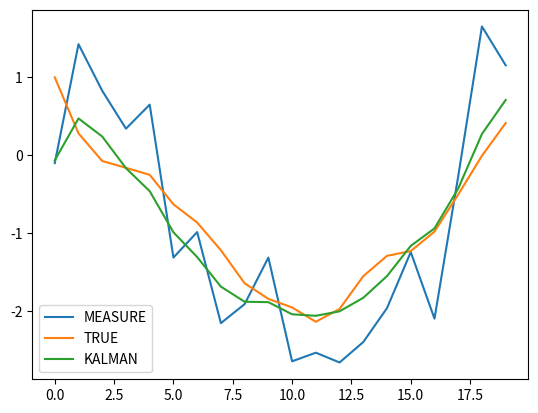

Reproduce this figure in Python.
# -*- coding: utf-8 -*-
"""
Created on Tue May 18 11:17:03 2021

@author: kst
"""

import numpy as np
from numpy import linalg
import matplotlib.pyplot as plt
import time

def kf_predict(X, P, A, Q, B, U):
    X = np.dot(A, X) + np.dot(B, U)
    P = np.dot(A, np.dot(P, A.T)) + Q
#    print(P)
#    print(np.dot(P, A.T))
    
    return(X,P) 
 
def kf_update(X, P, Y, H, R, K):
    IM = np.dot(H, X)

    IS = R + np.dot(H, np.dot(P, H.T))
    
    K = np.dot(P, np.dot(H.T, linalg.inv(IS)))

    X = X + np.dot(K, (Y-IM))
#    print(np.dot(H, P))
    P = P - np.dot(K, np.dot(H, P))
#    print(X)
#    print(np.dot(P, H.T))
    
    
    return (X,P,K)

def sys(A,X, B,u, w, C, v):
    x = np.dot(A,X) + B*u + B*w
    y = np.dot(C,X) + v
    yp = np.dot(C,X)
    
    return x,y,yp


n =3
np.random.seed(1)

A = np.array([[1.1269 ,  -0.4940,    0.1129], 
              [1.0000 ,   0 ,  0 ], 
              [0 ,   1.00,    0] ])
    

B = np.array([ -0.3832,  0.5919, 0.5191]).reshape(3,1)

C = np.array([1, 0 ,0]).reshape(1,3)

H=C


K = np.eye(n)
I=20
D = 0;

Q = 0.1
R= 1

t = np.arange(I)
u = np.sin(t/5)

w = np.sqrt(Q)*np.random.randn(len(t),1)
v = np.sqrt(R)*np.random.randn(len(t),1)
x = np.array([1,2,3])
X = x.reshape(n,1)
true = []
meas = []
STATE = []
for i,j in enumerate(u):
    state, measure, TRUE = sys(A,X,B,j,w[i],C,v[i].reshape(1,1))
    X = state
    STATE.append(state.reshape(3,))
    true.append(TRUE)
    meas.append(measure)
    
M = 0
ST = np.array(STATE)
#ST = ST[:,M]
#plt.plot(ST, label = 'STATE')
#    
ME = np.array(meas)[:,0]
plt.plot(ME, label = 'MEASURE')


TRUE = np.array(true)[:,0]
plt.plot(TRUE, label = 'TRUE')


X = x.reshape(n,1)
P = 10*np.eye(n)

x_est = []
st = time.time()
for i in range(I):
    X, P = kf_predict(X,P,A,Q,B,u[i])
#    print(P)

    X,P,K = kf_update(X,P,meas[i],C,R,K)
    x_est.append(X.reshape(3,))
#    print(X)
    

sl = time.time()

x = np.array(x_est)[:,M]
x = x.reshape(I,1)
plt.plot(x, label= 'KALMAN')  
##plt.legend()
#
##plt.plot(TRUE-ME, label='MEASURE')
##plt.plot(TRUE- x, label = 'KALMAN' )
plt.legend()
print('Exe time: ', sl-st)
